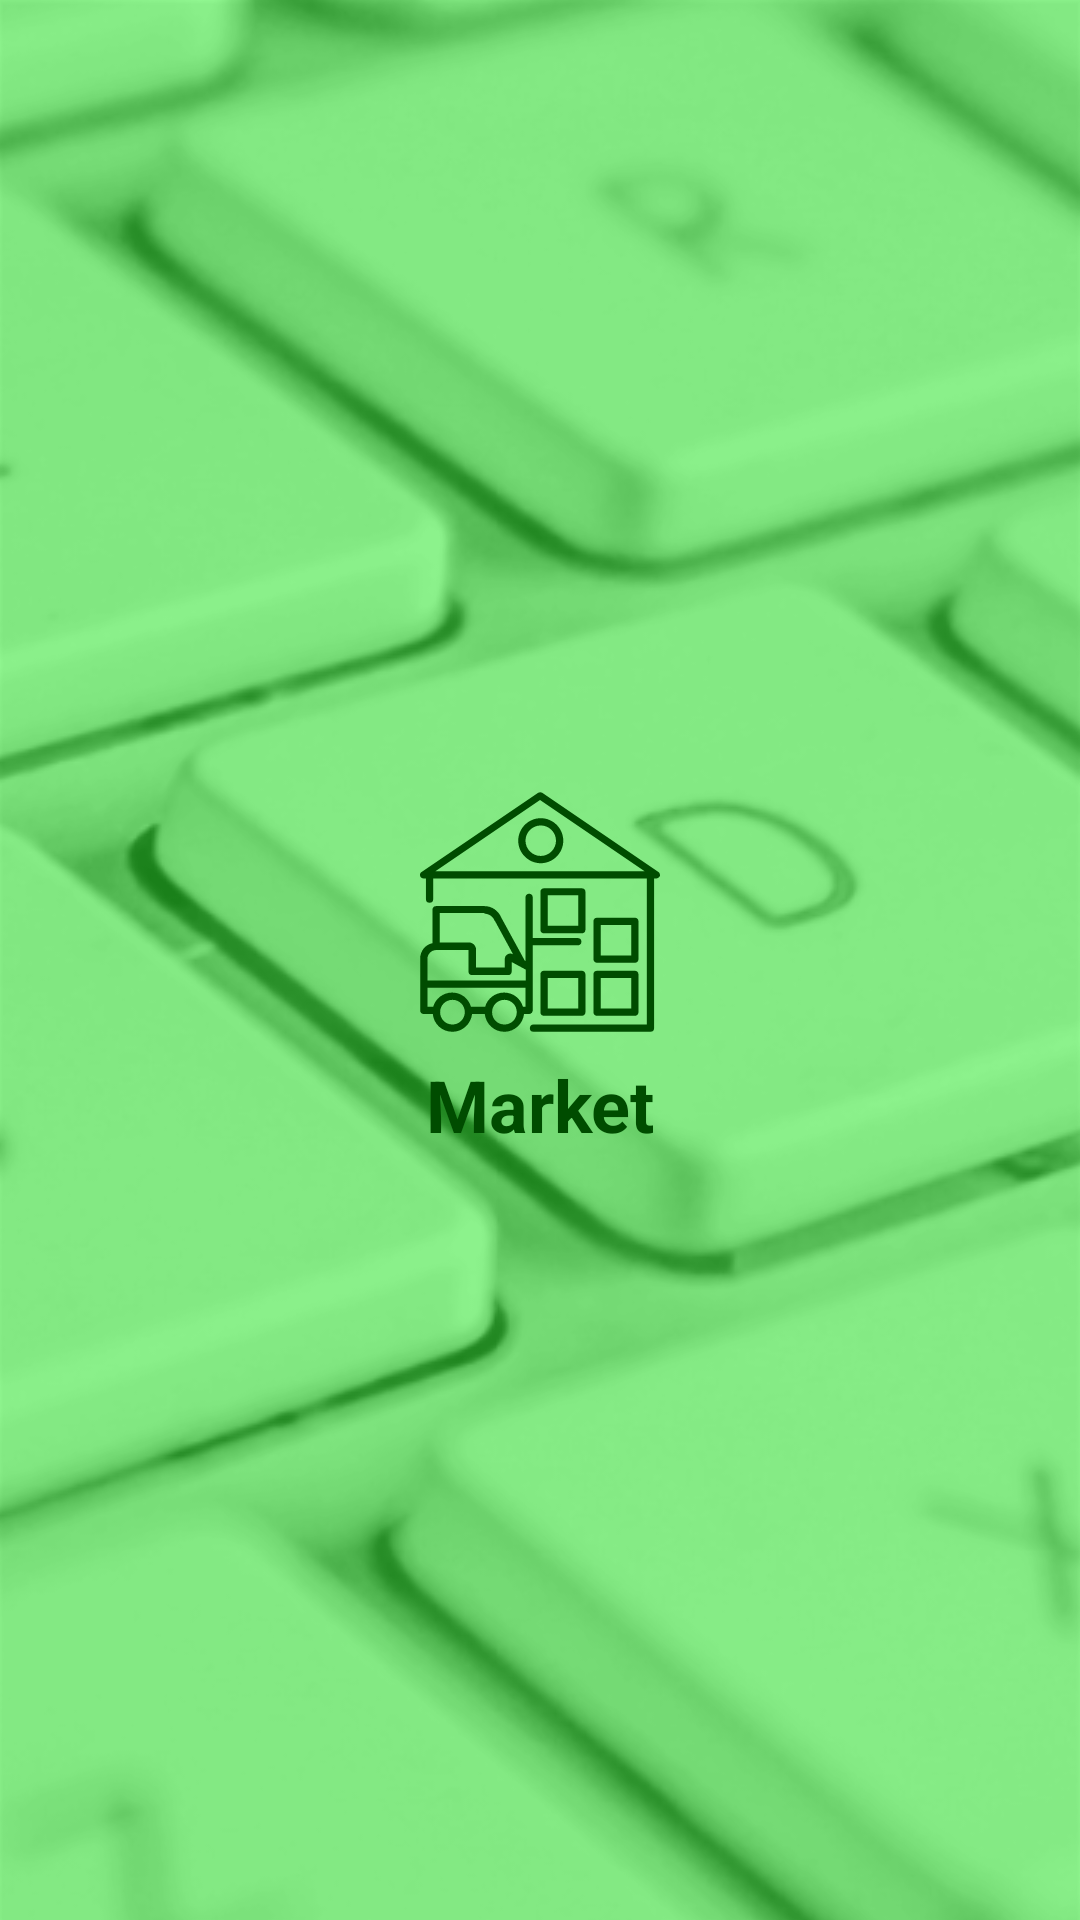

This screen was rendered from an Android layout file. Write that file and the resources it references.
<!-- AndroidManifest.xml: application theme AppTheme -->
<!-- res/layout/nav_header_add_market.xml -->
<?xml version="1.0" encoding="utf-8"?>
<androidx.constraintlayout.widget.ConstraintLayout xmlns:android="http://schemas.android.com/apk/res/android"
    xmlns:app="http://schemas.android.com/apk/res-auto"
    xmlns:tools="http://schemas.android.com/tools"
    android:layout_width="match_parent"
    android:layout_height="@dimen/nav_header_height"
    >

    <androidx.constraintlayout.widget.ConstraintLayout
        android:layout_width="0dp"
        android:layout_height="0dp"
        android:elevation="1dp"
        android:background="@color/transparent_login"
        app:layout_constraintBottom_toBottomOf="parent"
        app:layout_constraintEnd_toEndOf="parent"
        app:layout_constraintStart_toStartOf="parent"
        app:layout_constraintTop_toTopOf="parent">

        <ImageView
            android:id="@+id/imageView6"
            android:layout_width="80dp"
            android:layout_height="80dp"
            android:layout_marginBottom="32dp"
            android:tint="@color/text_color_nav"
            app:layout_constraintBottom_toBottomOf="parent"
            app:layout_constraintEnd_toEndOf="parent"
            app:layout_constraintStart_toStartOf="parent"
            app:layout_constraintTop_toTopOf="parent"
            app:srcCompat="@drawable/market_icon" />

        <TextView
            android:id="@+id/textView8"
            android:layout_width="wrap_content"
            android:layout_height="wrap_content"
            android:layout_marginTop="8dp"
            android:text="Market"
            android:textColor="@color/text_color_nav"
            android:textSize="24sp"
            android:textStyle="bold"
            app:layout_constraintEnd_toEndOf="parent"
            app:layout_constraintStart_toStartOf="parent"
            app:layout_constraintTop_toBottomOf="@+id/imageView6" />
    </androidx.constraintlayout.widget.ConstraintLayout>

    <ImageView
        android:id="@+id/imageView"
        android:layout_width="0dp"
        android:layout_height="0dp"
        android:contentDescription="@string/nav_header_desc"
        android:scaleType="center"
        app:layout_constraintBottom_toBottomOf="parent"
        app:layout_constraintEnd_toEndOf="parent"
        app:layout_constraintStart_toStartOf="parent"
        app:layout_constraintTop_toTopOf="parent"
        app:srcCompat="@drawable/background_login" />



</androidx.constraintlayout.widget.ConstraintLayout>
<!-- resources referenced by this layout -->
<resources>
  <color name="text_color_nav">#004c00</color>
  <color name="transparent_login">#6600ff00</color>
  <dimen name="nav_header_height">176dp</dimen>
  <!-- drawable background_login: png bitmap (drawable, 359992 bytes) -->
  <!-- drawable market_icon: vector/xml drawable (drawable, 4086 chars, omitted) -->
  <string name="nav_header_desc">Navigation header</string>
  <style name="AppTheme" parent="Theme.AppCompat.Light.DarkActionBar">
          
          <item name="colorPrimary">@color/colorPrimary</item>
          <item name="colorPrimaryDark">@color/colorPrimaryDark</item>
          <item name="colorAccent">@color/colorAccent</item>
          <item name="drawerArrowStyle">@style/DrawerIcon</item>
      </style>
  <color name="colorPrimary">#00b300</color>
  <color name="colorPrimaryDark">#00b300</color>
  <color name="colorAccent">#00b300</color>
  
      //app colors
  <style name="DrawerIcon" parent="Widget.AppCompat.DrawerArrowToggle">
          <item name="color">@color/colorAccent</item>
      </style>
</resources>
